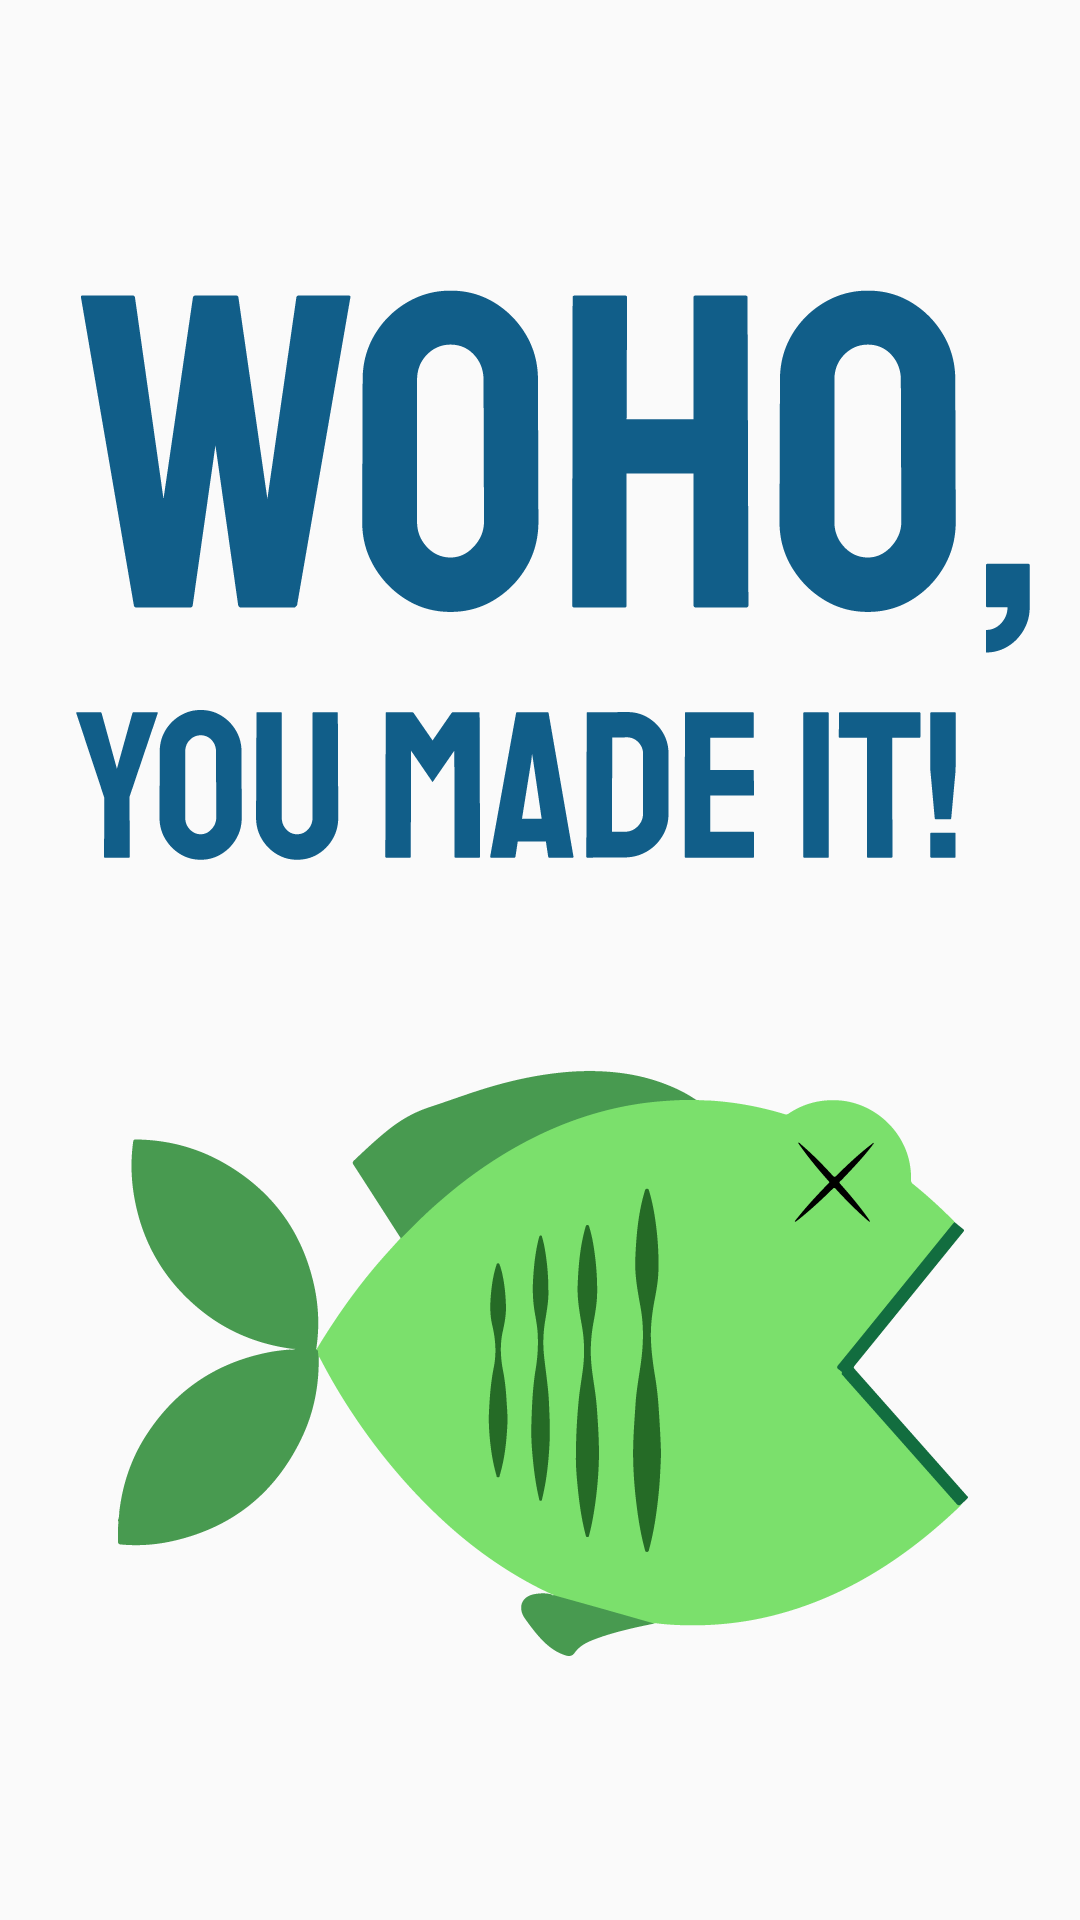

Here is an Android app screen rendered from its layout file. Give the layout XML and the strings, colors and styles it references.
<!-- AndroidManifest.xml: application theme AppTheme -->
<!-- res/layout/activity_fish_done.xml -->
<?xml version="1.0" encoding="utf-8"?>
<androidx.constraintlayout.widget.ConstraintLayout xmlns:android="http://schemas.android.com/apk/res/android"
    xmlns:app="http://schemas.android.com/apk/res-auto"
    xmlns:tools="http://schemas.android.com/tools"
    android:layout_width="match_parent"
    android:layout_height="match_parent"
    android:background="@drawable/fishdone"
    android:id="@+id/fishdone"
    tools:context=".FishDoneActivity">

</androidx.constraintlayout.widget.ConstraintLayout>
<!-- resources referenced by this layout -->
<resources>
  <!-- drawable fishdone: png bitmap (drawable, 54115 bytes) -->
  <style name="AppTheme" parent="Theme.AppCompat.Light.NoActionBar">
          
          <item name="colorPrimary">@color/colorPrimary</item>
          <item name="colorPrimaryDark">@color/colorPrimaryDark</item>
          <item name="colorAccent">@color/colorAccent</item>
      </style>
  <color name="colorPrimary">#BBE5FF</color>
  <color name="colorPrimaryDark">#115E89</color>
  <color name="colorAccent">#115E89</color>
</resources>
